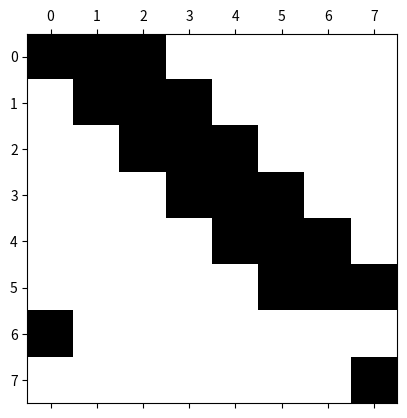

This figure's Python source:
import numpy as np
import matplotlib.pyplot as plt
x = np.linspace(0,np.pi/(2*np.sqrt(13)), 8)
dx = x[1]-x[0]
N = x.size

A = np.zeros((N,N))
b=np.zeros((N,0))
for n in range(1, N-1):
    A[n-1,n-1] = 1/dx**2
    A[n-1, n] = 13 - 2/dx**2
    A[n-1,n+1] = 1/dx**2
A[N-2,0] = 1
A[N-1,N-1] = 1
b[N-2]=1

plt.spy(A)
plt.show()
